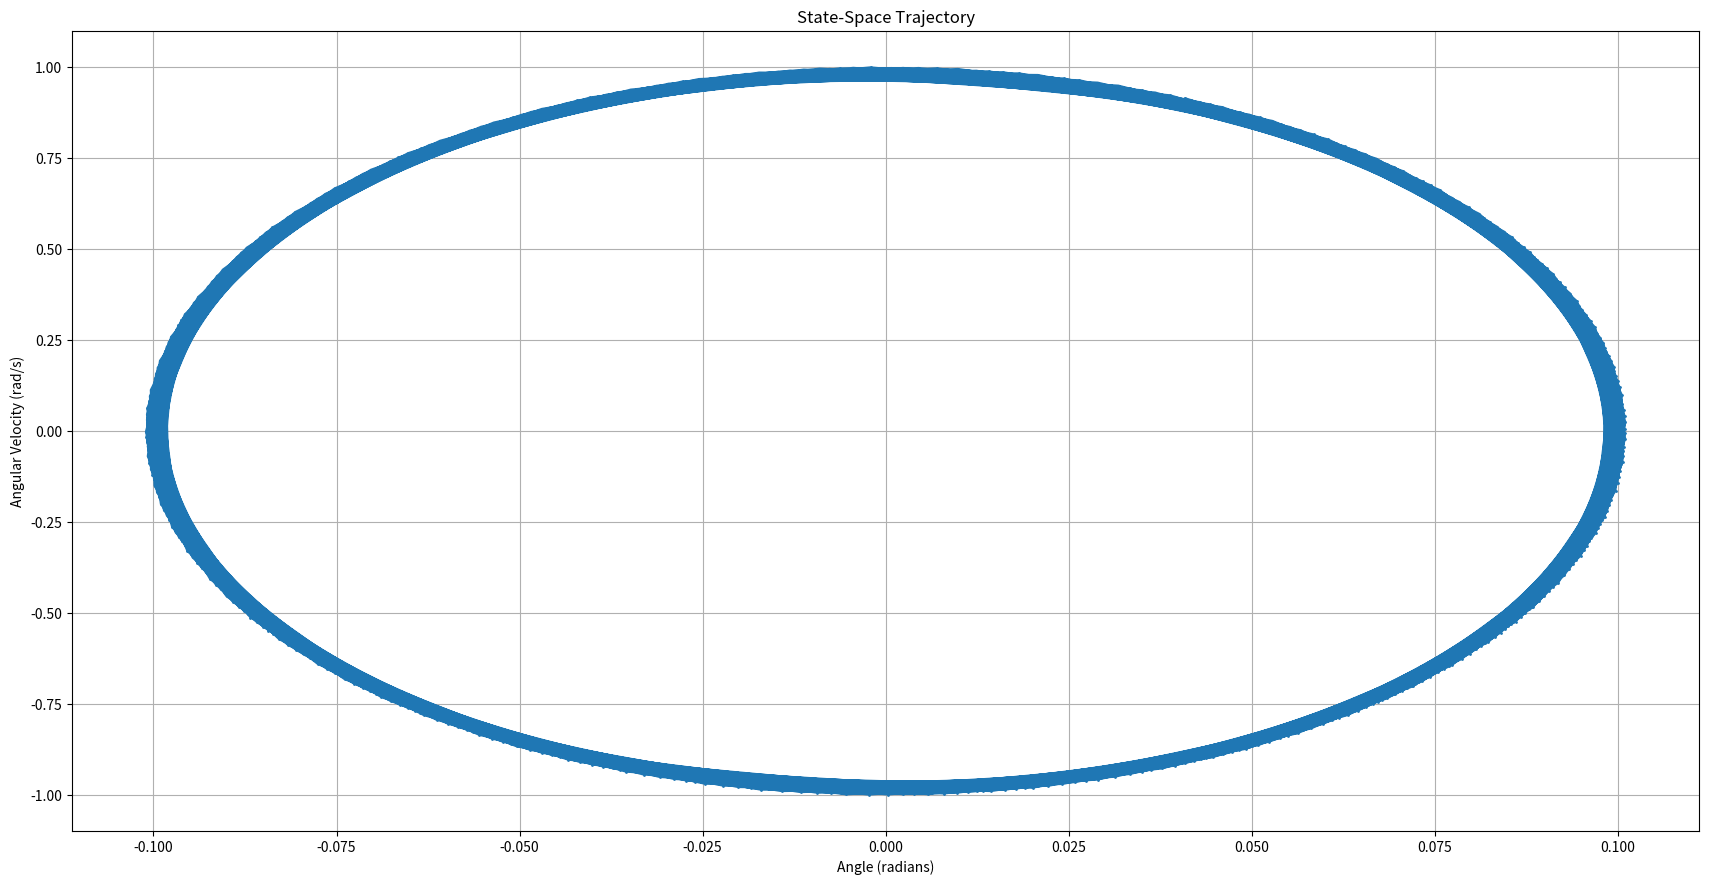

Generate this figure with matplotlib:
import numpy as np 
from matplotlib import pyplot as plt
import math
from math import pi as PI

fig = plt.figure()
fig.set_size_inches(21,10)
plt.subplots_adjust(bottom=0.1, top=0.9, wspace=0.4, hspace=0.6)
#plt.gca().set_aspect('equal', adjustable='box')
axs = fig.add_subplot()
axs.set_ylabel('Angular Velocity (rad/s)')
axs.set_xlabel('Angle (radians)')
axs.set_title('State-Space Trajectory')
#axs.set_xlim([-20,20])
#axs.set_ylim([-65,65])
plt.grid(True)

# physical parameters
m = 0.1 # mass      (kg)
l = 0.1 # length    (m)
B = 0.0 # damping
g = 9.8 # gravity   (m/s)
A = 0   # drive amplitude   
a = 0  # drive frequency 

ICs = [ [0,1]]

# integration parameters
tolerance = 0.00001

def F(stateVector,t):
        acceleration = (A*math.cos(a*t)-B*l*stateVector[1]-m*g*math.sin(stateVector[0]))/(m*l)
        velocity = stateVector[1]#(A*math.cos(a*t)-m*l*acceleration-m*g*math.sin(stateVector[0]))/(B*l)
        return np.array([velocity,acceleration])

def RK4_step(stateVector,t,h):
	k1 = F(stateVector,t)
	k2 = F(stateVector+(h/2)*k1,t+(h/2))
	k3 = F(stateVector+(h/2)*k2,t+(h/2))
	k4 = F(stateVector+h*k3,t+h)

	return stateVector+(h/6)*(k1+2*k2+2*k3+k4)

thetas = []
omegas = []

for IC in ICs:

	stateVector = IC

    # initial state
	timeRange = 100
	t = 0
	h = 0.005

    # time-stepping solution
	while t <= timeRange:
		stateVectorHighPrecision = RK4_step(RK4_step(stateVector,t,h/2),t,h/2) # test steps
		stateVectorLowPrecision = RK4_step(stateVector,t,h)

		diff = np.linalg.norm(stateVectorHighPrecision-stateVectorLowPrecision) # euclidean distance
		print("Disagreement:",diff)

		h = h * ( abs(tolerance/diff) )**0.2 # formula for best h
		print('calculated best h:',h)

		stateVector = RK4_step(stateVector,t,h)

		thetas.append(stateVector[0])
		omegas.append(stateVector[1])

		t+= h

	plt.plot(thetas,omegas,markersize=1,marker='o',linestyle='-')

plt.show()